Labelled photos from "Data2", an image-classification folder in finn-williams/cachedetector. The possible labels are: cache, no cache.

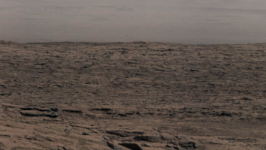
Label: no cache

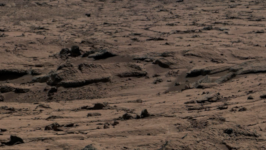
Label: no cache

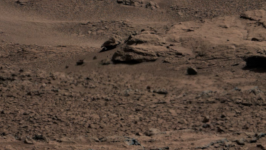
Label: no cache

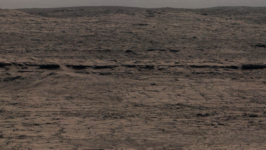
Label: no cache

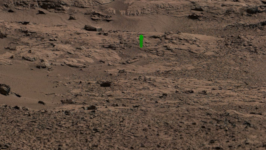
Label: cache

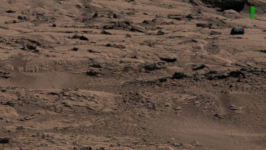
Label: cache
